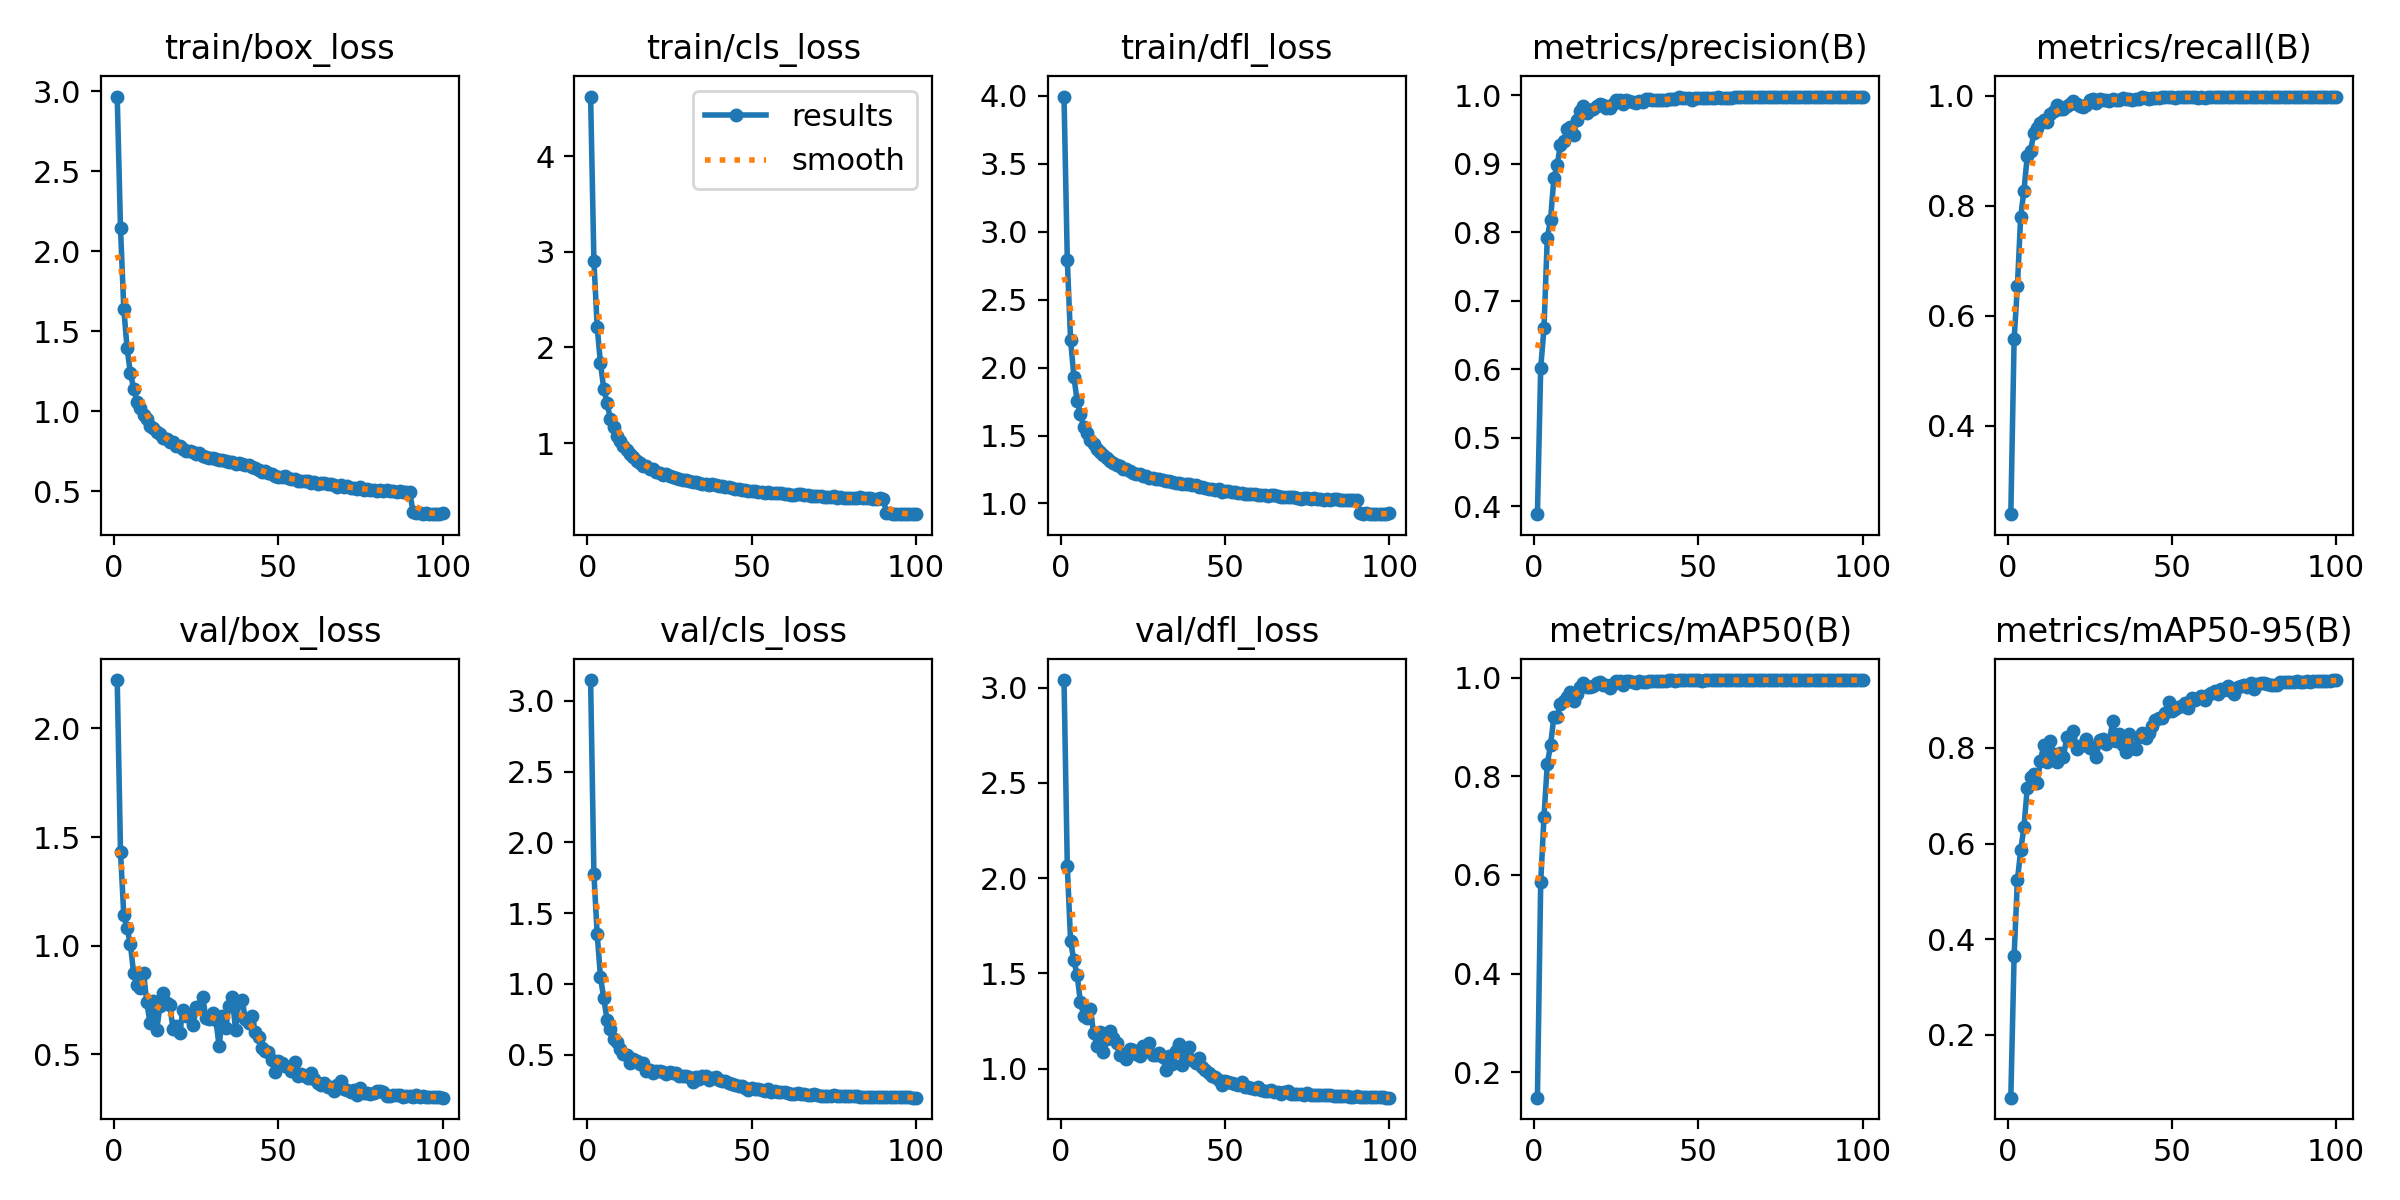

Values plotted in this chart, from the file beside it:
epoch, time, train/box_loss, train/cls_loss, train/dfl_loss, metrics/precision(B), metrics/recall(B), metrics/mAP50(B), metrics/mAP50-95(B), val/box_loss, val/cls_loss, val/dfl_loss, lr/pg0, lr/pg1, lr/pg2
1, 35.68, 2.967, 4.622, 3.995, 0.3888, 0.2388, 0.1484, 0.06824, 2.223, 3.147, 3.04, 0.0001576, 0.0001576, 0.0001576
2, 70.4, 2.144, 2.906, 2.79, 0.6021, 0.5568, 0.585, 0.364, 1.432, 1.775, 2.062, 0.0003162, 0.0003162, 0.0003162
3, 104.6, 1.641, 2.214, 2.203, 0.66, 0.6533, 0.7179, 0.5232, 1.14, 1.35, 1.67, 0.0004745, 0.0004745, 0.0004745
4, 138.7, 1.394, 1.832, 1.934, 0.7921, 0.78, 0.8248, 0.5855, 1.08, 1.047, 1.568, 0.000475, 0.000475, 0.000475
5, 173.2, 1.24, 1.569, 1.754, 0.8185, 0.8278, 0.8629, 0.6347, 1.008, 0.8987, 1.491, 0.0004741, 0.0004741, 0.0004741
6, 207.8, 1.142, 1.415, 1.655, 0.8788, 0.8906, 0.9201, 0.7166, 0.8731, 0.7458, 1.348, 0.0004731, 0.0004731, 0.0004731
7, 242.8, 1.061, 1.257, 1.562, 0.8977, 0.9001, 0.921, 0.7397, 0.8179, 0.6813, 1.279, 0.0004718, 0.0004718, 0.0004718
8, 276.9, 1.019, 1.166, 1.517, 0.9278, 0.9318, 0.9458, 0.745, 0.8071, 0.6124, 1.269, 0.0004703, 0.0004703, 0.0004703
9, 311.3, 0.9763, 1.077, 1.466, 0.9326, 0.9412, 0.9524, 0.7266, 0.8756, 0.5923, 1.316, 0.0004686, 0.0004686, 0.0004686
10, 344.9, 0.9488, 1.024, 1.434, 0.9506, 0.9506, 0.96, 0.7722, 0.7391, 0.5381, 1.188, 0.0004666, 0.0004666, 0.0004666
11, 378.7, 0.909, 0.965, 1.398, 0.9531, 0.9553, 0.9708, 0.8055, 0.6421, 0.5065, 1.122, 0.0004645, 0.0004645, 0.0004645
12, 413.1, 0.8929, 0.9262, 1.377, 0.942, 0.9516, 0.9529, 0.771, 0.7474, 0.5009, 1.191, 0.0004621, 0.0004621, 0.0004621
13, 447.6, 0.8717, 0.881, 1.353, 0.9642, 0.9669, 0.9666, 0.8147, 0.6108, 0.4409, 1.086, 0.0004595, 0.0004595, 0.0004595
14, 483.1, 0.8559, 0.8541, 1.334, 0.9768, 0.9731, 0.9801, 0.7868, 0.724, 0.4663, 1.157, 0.0004566, 0.0004566, 0.0004566
15, 517.9, 0.8335, 0.8141, 1.311, 0.9843, 0.9827, 0.9882, 0.7709, 0.7817, 0.4572, 1.197, 0.0004536, 0.0004536, 0.0004536
16, 553.4, 0.8265, 0.794, 1.3, 0.9738, 0.9758, 0.9801, 0.7895, 0.7355, 0.4353, 1.164, 0.0004503, 0.0004503, 0.0004503
17, 589.1, 0.8067, 0.7646, 1.28, 0.9785, 0.9763, 0.9802, 0.7806, 0.726, 0.4387, 1.135, 0.0004469, 0.0004469, 0.0004469
18, 625.4, 0.8051, 0.7557, 1.278, 0.9806, 0.9808, 0.9839, 0.8221, 0.6147, 0.384, 1.07, 0.0004432, 0.0004432, 0.0004432
19, 664.7, 0.7849, 0.7304, 1.255, 0.9844, 0.9855, 0.9894, 0.8196, 0.6295, 0.388, 1.078, 0.0004393, 0.0004393, 0.0004393
20, 702.4, 0.7843, 0.7257, 1.253, 0.9878, 0.9902, 0.9916, 0.836, 0.5992, 0.3683, 1.053, 0.0004353, 0.0004353, 0.0004353
21, 738.9, 0.7656, 0.6974, 1.237, 0.986, 0.9857, 0.9844, 0.7971, 0.7052, 0.3825, 1.105, 0.000431, 0.000431, 0.000431
22, 774.5, 0.7549, 0.6843, 1.225, 0.9819, 0.9818, 0.9839, 0.8045, 0.6771, 0.3854, 1.096, 0.0004266, 0.0004266, 0.0004266
23, 810.1, 0.7544, 0.6628, 1.219, 0.9812, 0.9791, 0.9782, 0.806, 0.6784, 0.38, 1.076, 0.0004219, 0.0004219, 0.0004219
24, 846.4, 0.746, 0.6726, 1.216, 0.9867, 0.9832, 0.9866, 0.8198, 0.634, 0.3656, 1.068, 0.0004171, 0.0004171, 0.0004171
25, 881.9, 0.7325, 0.6519, 1.203, 0.9929, 0.9932, 0.9932, 0.8007, 0.72, 0.3755, 1.121, 0.0004121, 0.0004121, 0.0004121
26, 917.5, 0.7373, 0.6421, 1.201, 0.9933, 0.9934, 0.9934, 0.8029, 0.7166, 0.3678, 1.105, 0.000407, 0.000407, 0.000407
27, 954.2, 0.7207, 0.631, 1.19, 0.9866, 0.987, 0.985, 0.7813, 0.7652, 0.3737, 1.134, 0.0004017, 0.0004017, 0.0004017
28, 990.2, 0.7171, 0.6262, 1.187, 0.9935, 0.9936, 0.9933, 0.8172, 0.6652, 0.3459, 1.073, 0.0003962, 0.0003962, 0.0003962
29, 1027, 0.7087, 0.6154, 1.178, 0.9923, 0.9927, 0.9923, 0.8194, 0.6623, 0.3474, 1.073, 0.0003906, 0.0003906, 0.0003906
30, 1063, 0.708, 0.6105, 1.178, 0.9902, 0.9922, 0.9912, 0.8089, 0.6925, 0.3522, 1.083, 0.0003848, 0.0003848, 0.0003848
31, 1099, 0.7021, 0.6065, 1.173, 0.9881, 0.9906, 0.9899, 0.8151, 0.6597, 0.3418, 1.061, 0.0003789, 0.0003789, 0.0003789
32, 1160, 0.6983, 0.5984, 1.167, 0.9909, 0.9943, 0.9937, 0.8566, 0.5378, 0.3101, 0.9943, 0.0003728, 0.0003728, 0.0003728
33, 1196, 0.6959, 0.5904, 1.165, 0.9898, 0.9928, 0.9902, 0.8141, 0.6782, 0.3393, 1.067, 0.0003666, 0.0003666, 0.0003666
34, 1231, 0.6878, 0.5826, 1.155, 0.9946, 0.9933, 0.9917, 0.8299, 0.6204, 0.3252, 1.028, 0.0003603, 0.0003603, 0.0003603
35, 1266, 0.6837, 0.5724, 1.153, 0.9943, 0.9955, 0.9937, 0.8055, 0.7248, 0.3456, 1.095, 0.0003539, 0.0003539, 0.0003539
36, 1301, 0.6819, 0.5712, 1.15, 0.9934, 0.9937, 0.993, 0.7913, 0.7654, 0.349, 1.13, 0.0003473, 0.0003473, 0.0003473
37, 1336, 0.6724, 0.5631, 1.143, 0.9927, 0.994, 0.9926, 0.829, 0.6118, 0.3195, 1.018, 0.0003407, 0.0003407, 0.0003407
38, 1373, 0.6758, 0.5699, 1.147, 0.993, 0.9932, 0.993, 0.799, 0.7431, 0.3371, 1.09, 0.000334, 0.000334, 0.000334
39, 1409, 0.6736, 0.5667, 1.141, 0.9929, 0.9937, 0.9929, 0.7985, 0.7518, 0.3443, 1.115, 0.0003271, 0.0003271, 0.0003271
40, 1446, 0.6643, 0.551, 1.134, 0.9938, 0.9939, 0.9929, 0.8229, 0.6609, 0.3189, 1.047, 0.0003202, 0.0003202, 0.0003202
41, 1482, 0.6639, 0.5514, 1.134, 0.9942, 0.9972, 0.9941, 0.8315, 0.6421, 0.3103, 1.031, 0.0003132, 0.0003132, 0.0003132
42, 1518, 0.6497, 0.5395, 1.124, 0.994, 0.9959, 0.994, 0.8204, 0.6753, 0.3167, 1.055, 0.0003061, 0.0003061, 0.0003061
43, 1555, 0.6443, 0.5389, 1.123, 0.9938, 0.9943, 0.993, 0.8324, 0.6029, 0.303, 1.01, 0.000299, 0.000299, 0.000299
44, 1591, 0.6343, 0.5331, 1.116, 0.9968, 0.9966, 0.9944, 0.8453, 0.5787, 0.2928, 0.9923, 0.0002918, 0.0002918, 0.0002918
45, 1627, 0.6214, 0.5179, 1.105, 0.9966, 0.997, 0.9949, 0.8587, 0.53, 0.2826, 0.979, 0.0002845, 0.0002845, 0.0002845
46, 1664, 0.6283, 0.5209, 1.108, 0.9966, 0.9961, 0.9942, 0.8629, 0.5154, 0.277, 0.9637, 0.0002772, 0.0002772, 0.0002772
47, 1700, 0.6134, 0.511, 1.101, 0.9963, 0.9975, 0.9946, 0.8632, 0.5125, 0.276, 0.9573, 0.0002699, 0.0002699, 0.0002699
48, 1737, 0.6077, 0.5141, 1.104, 0.9929, 0.9973, 0.9941, 0.8739, 0.4751, 0.2676, 0.9403, 0.0002626, 0.0002626, 0.0002626
49, 1774, 0.5948, 0.5009, 1.088, 0.9962, 0.9973, 0.9946, 0.8961, 0.4168, 0.2525, 0.9135, 0.0002552, 0.0002552, 0.0002552
50, 1810, 0.5906, 0.4957, 1.09, 0.9959, 0.9973, 0.9944, 0.8784, 0.4687, 0.2641, 0.936, 0.0002478, 0.0002478, 0.0002478
51, 1847, 0.5924, 0.4966, 1.09, 0.9954, 0.9958, 0.994, 0.8817, 0.4596, 0.2561, 0.9308, 0.0002404, 0.0002404, 0.0002404
52, 1883, 0.593, 0.494, 1.087, 0.9962, 0.9976, 0.9946, 0.8866, 0.446, 0.2549, 0.9269, 0.000233, 0.000233, 0.000233
53, 1921, 0.5815, 0.4916, 1.082, 0.9958, 0.9977, 0.9947, 0.8884, 0.4409, 0.2527, 0.922, 0.0002256, 0.0002256, 0.0002256
54, 1959, 0.5754, 0.4831, 1.078, 0.9966, 0.9975, 0.9943, 0.8948, 0.4224, 0.2459, 0.913, 0.0002182, 0.0002182, 0.0002182
55, 1999, 0.5744, 0.4846, 1.076, 0.9967, 0.9975, 0.9946, 0.8827, 0.4634, 0.2543, 0.9318, 0.0002108, 0.0002108, 0.0002108
56, 2037, 0.5656, 0.4766, 1.071, 0.9972, 0.9977, 0.9948, 0.9044, 0.3991, 0.2395, 0.9025, 0.0002035, 0.0002035, 0.0002035
57, 2115, 0.5664, 0.4744, 1.07, 0.9962, 0.9977, 0.9947, 0.9005, 0.4083, 0.2396, 0.9038, 0.0001962, 0.0001962, 0.0001962
58, 2149, 0.5627, 0.4748, 1.069, 0.9955, 0.9968, 0.9941, 0.9049, 0.3987, 0.2382, 0.9006, 0.000189, 0.000189, 0.000189
59, 2183, 0.5648, 0.4753, 1.068, 0.9967, 0.9975, 0.9946, 0.9081, 0.3904, 0.2339, 0.8929, 0.0001818, 0.0001818, 0.0001818
60, 2218, 0.5522, 0.4678, 1.059, 0.9964, 0.9969, 0.9943, 0.9002, 0.4121, 0.2369, 0.9039, 0.0001746, 0.0001746, 0.0001746
... 40 more rows
